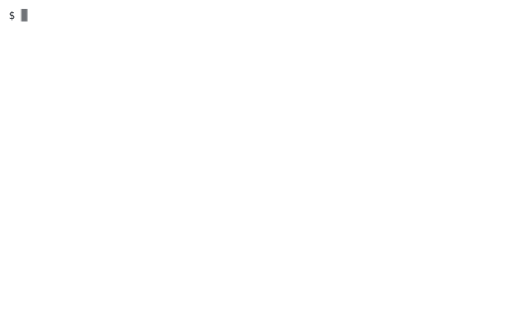
t = 0.00 s
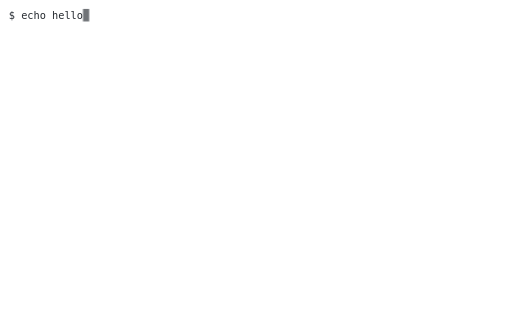
t = 0.61 s
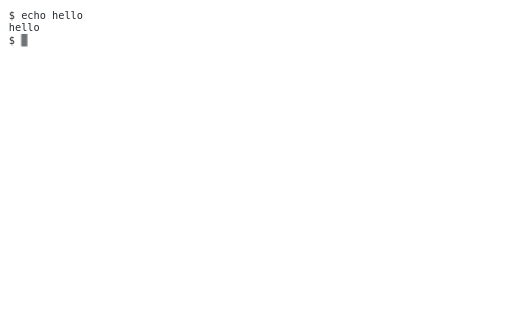
t = 1.02 s
t = 1.66 s: frame unchanged from t = 1.02 s, image omitted
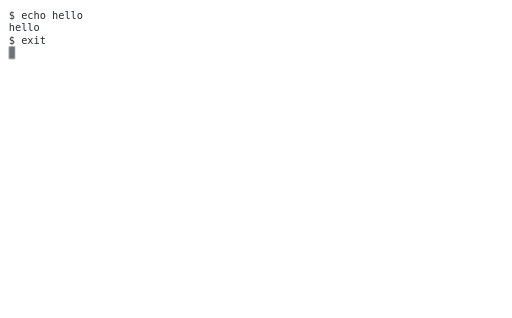
t = 2.31 s
t = 2.91 s: frame unchanged from t = 2.31 s, image omitted

The animated SVG that drew these frames (rendered in a browser with its animation timeline set to each time). Animation: 5 CSS @keyframes rules; one cycle of 3.50 s, repeats indefinitely.

<svg xmlns="http://www.w3.org/2000/svg" width="696" height="432" viewBox="0 0 696 432" xml:space="preserve"><style>:root{--bg:#ffffff;--fg:#24292f;--cur:#24292f;--c0:#24292f;--c1:#cf222e;--c2:#116329;--c3:#4d2d00;--c4:#0969da;--c5:#8250df;--c6:#1b7c83;--c7:#6e7781;--c8:#57606a;--c9:#a40e26;--c10:#1a7f37;--c11:#633c01;--c12:#218bff;--c13:#a475f9;--c14:#3192aa;--c15:#8c959f;}@media(prefers-color-scheme:dark){:root{--bg:#0d1117;--fg:#e6edf3;--cur:#e6edf3;--c0:#484f58;--c1:#ff7b72;--c2:#3fb950;--c3:#d29922;--c4:#58a6ff;--c5:#bc8cff;--c6:#39c5cf;--c7:#b1bac4;--c8:#6e7681;--c9:#ffa198;--c10:#56d364;--c11:#e3b341;--c12:#79c0ff;--c13:#d2a8ff;--c14:#56d4dd;--c15:#f0f6fc;}}text{font-family:"Cascadia Code","JetBrains Mono","Fira Code","SF Mono",Menlo,Consolas,"DejaVu Sans Mono",monospace;font-size:14px;white-space:pre;fill:var(--fg)}.cur{fill:var(--cur);opacity:.65}.b{font-weight:700}.i{font-style:italic}.u{text-decoration:underline}.d{opacity:.6}.a{opacity:0;animation-duration:3.5s;animation-timing-function:steps(1,end);animation-iteration-count:infinite}@keyframes k0{0%{opacity:0}11%{opacity:1}}.k0{animation-name:k0}@keyframes k1{0%{opacity:0}24%{opacity:1}}.k1{animation-name:k1}@keyframes k2{0%{opacity:0}29%{opacity:1}}.k2{animation-name:k2}@keyframes k3{0%{opacity:0}66%{opacity:1}}.k3{animation-name:k3}@keyframes cur{0%{transform:translate(0,0)}10.86%{transform:translate(84px,0)}23.71%{transform:translate(-16.8px,17px)}24%{transform:translate(-16.8px,34px)}28.57%{transform:translate(0,34px)}65.71%{transform:translate(-16.8px,51px)}}.cur{animation:cur 3.5s steps(1,end) infinite}</style><rect width="696" height="432" fill="var(--bg)"/><text x="12" y="25.4">$</text><g class="a k0"><text x="28.8" y="25.4" textLength="33.6">echo</text><text x="70.8" y="25.4" textLength="42">hello</text></g><g class="a k1"><text x="12" y="42.4" textLength="42">hello</text></g><g class="a k2"><text x="12" y="59.4">$</text></g><g class="a k3"><text x="28.8" y="59.4" textLength="33.6">exit</text></g><rect class="cur" x="28.8" y="12" width="8.4" height="17"/></svg>
